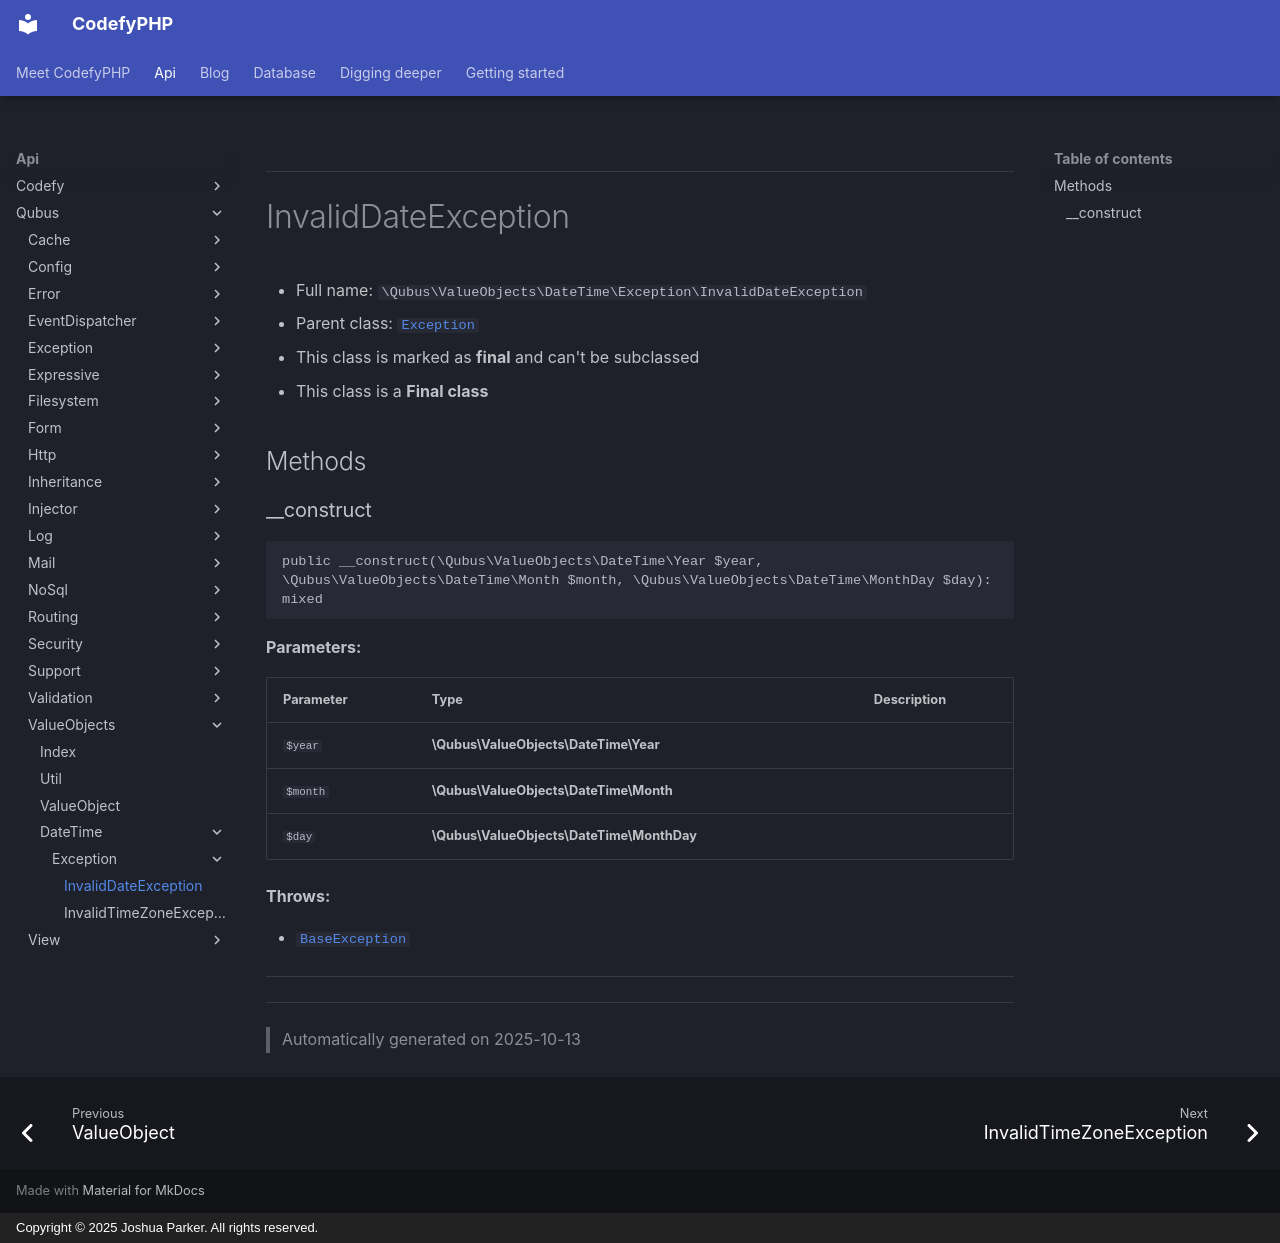

repository: codefyphp/docs · page: api/Qubus/ValueObjects/DateTime/Exception/InvalidDateException/index.html · generator: mkdocs · copyright: Copyright © 2025 Joshua Parker. All rights reserved.

***

# InvalidDateException





* Full name: `\Qubus\ValueObjects\DateTime\Exception\InvalidDateException`
* Parent class: [`Exception`](../../../Exception/Exception.md)
* This class is marked as **final** and can't be subclassed
* This class is a **Final class**




## Methods


### __construct



```php
public __construct(\Qubus\ValueObjects\DateTime\Year $year, \Qubus\ValueObjects\DateTime\Month $month, \Qubus\ValueObjects\DateTime\MonthDay $day): mixed
```








**Parameters:**

| Parameter | Type | Description |
|-----------|------|-------------|
| `$year` | **\Qubus\ValueObjects\DateTime\Year** |  |
| `$month` | **\Qubus\ValueObjects\DateTime\Month** |  |
| `$day` | **\Qubus\ValueObjects\DateTime\MonthDay** |  |




**Throws:**

- [`BaseException`](../../../Exception/BaseException.md)



***


***
> Automatically generated on 2025-10-13
